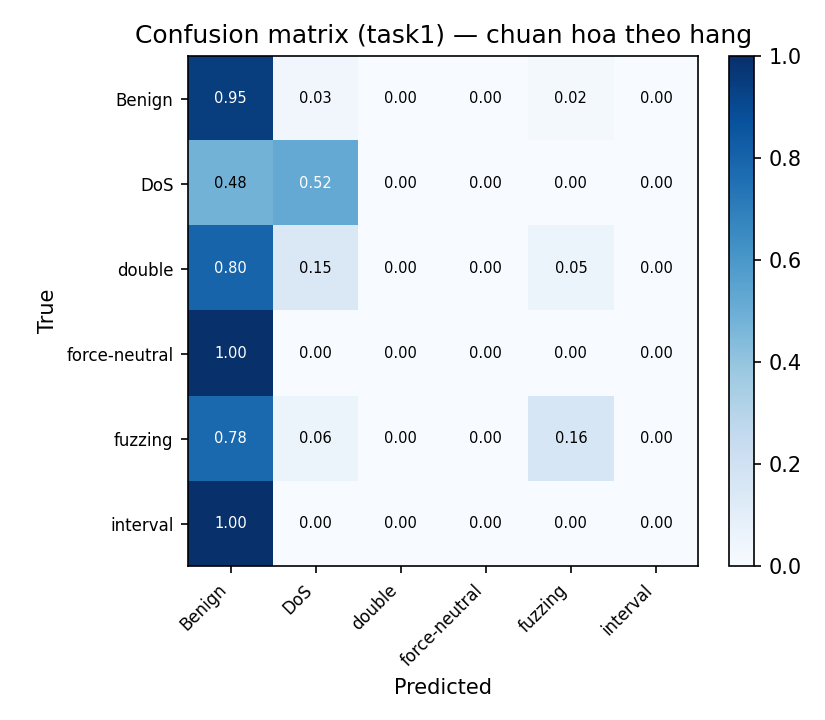

The table this chart was drawn from, first rows:
true\pred, Benign, DoS, double, force-neutral, fuzzing, interval
Benign, 39424804, 1320223, 0, 0, 955565, 0
DoS, 69437, 75692, 0, 0, 0, 0
double, 9924, 1829, 0, 0, 660, 0
force-neutral, 5744, 0, 0, 0, 0, 0
fuzzing, 52664, 3988, 0, 0, 10669, 0
interval, 40504, 38, 0, 0, 0, 0
